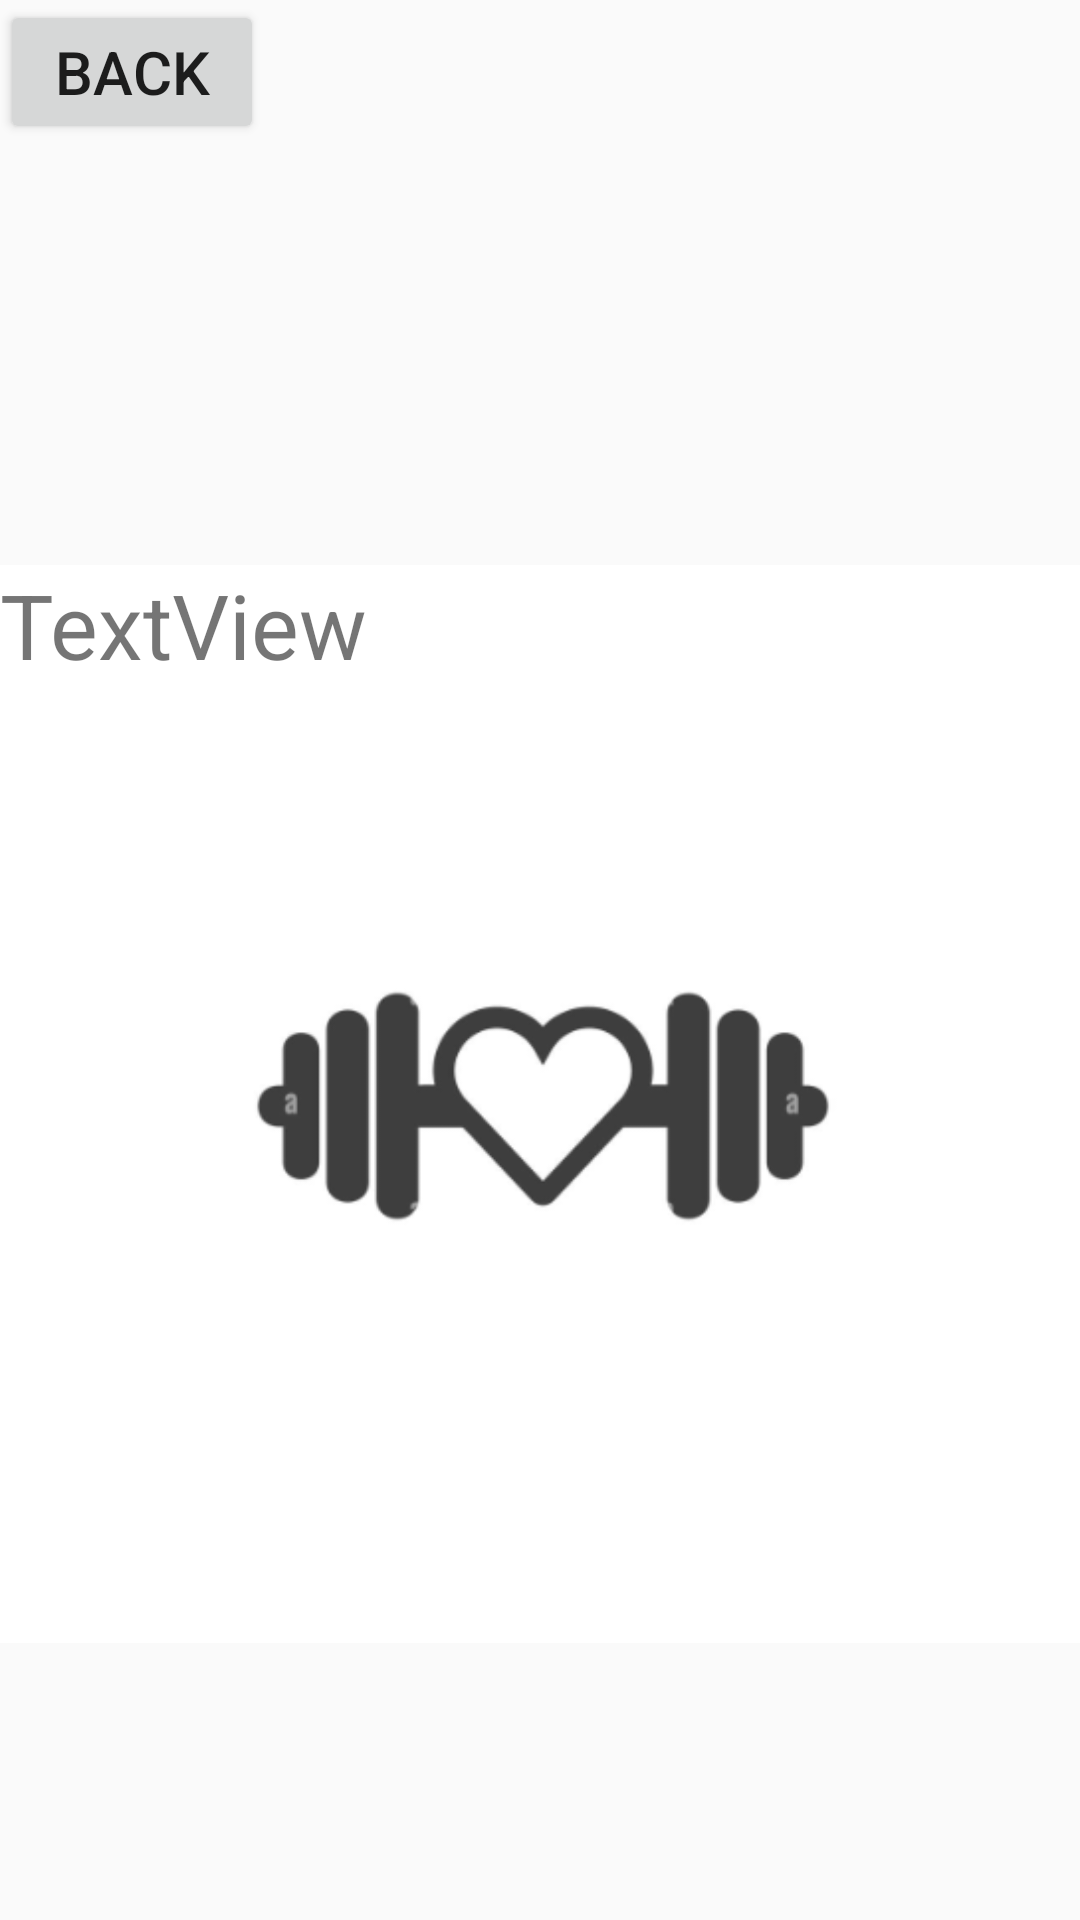

Reconstruct the res/layout file that produces this screen, plus the resources it refers to.
<!-- AndroidManifest.xml: application theme Theme.EGֹ_Fitness3 -->
<!-- res/layout/activity_bmiactivity.xml -->
<?xml version="1.0" encoding="utf-8"?>
<androidx.constraintlayout.widget.ConstraintLayout xmlns:android="http://schemas.android.com/apk/res/android"
    xmlns:app="http://schemas.android.com/apk/res-auto"
    xmlns:tools="http://schemas.android.com/tools"
    android:id="@+id/main"
    android:layout_width="match_parent"
    android:layout_height="match_parent"
    tools:context=".BMIActivity">

    <ImageView
        android:id="@+id/imageView4"
        android:layout_width="wrap_content"
        android:layout_height="wrap_content"
        app:layout_constraintBottom_toBottomOf="parent"
        app:layout_constraintEnd_toEndOf="parent"
        app:layout_constraintStart_toStartOf="parent"
        app:srcCompat="@drawable/photo_splash" />

    <Button
        android:id="@+id/btnret1"
        android:layout_width="wrap_content"
        android:layout_height="wrap_content"
        android:textSize="20dp"
        android:text="back"
        app:layout_constraintStart_toStartOf="parent"
        app:layout_constraintTop_toTopOf="parent" />

    <TextView
        android:id="@+id/BmiCalc"
        android:layout_width="wrap_content"
        android:layout_height="wrap_content"
        android:layout_marginTop="140dp"
        android:text="TextView"
        android:textSize="30dp"
        app:layout_constraintStart_toStartOf="parent"
        app:layout_constraintTop_toBottomOf="@+id/btnret1" />
</androidx.constraintlayout.widget.ConstraintLayout>
<!-- resources referenced by this layout -->
<resources>
  <!-- drawable photo_splash: png bitmap (drawable, 16115 bytes) -->
  <style name="Theme.EGֹ_Fitness3" parent="Base.Theme.EGֹ_Fitness3" />
  <style name="Base.Theme.EGֹ_Fitness3" parent="Theme.AppCompat.DayNight.NoActionBar">
          
          
      </style>
</resources>
